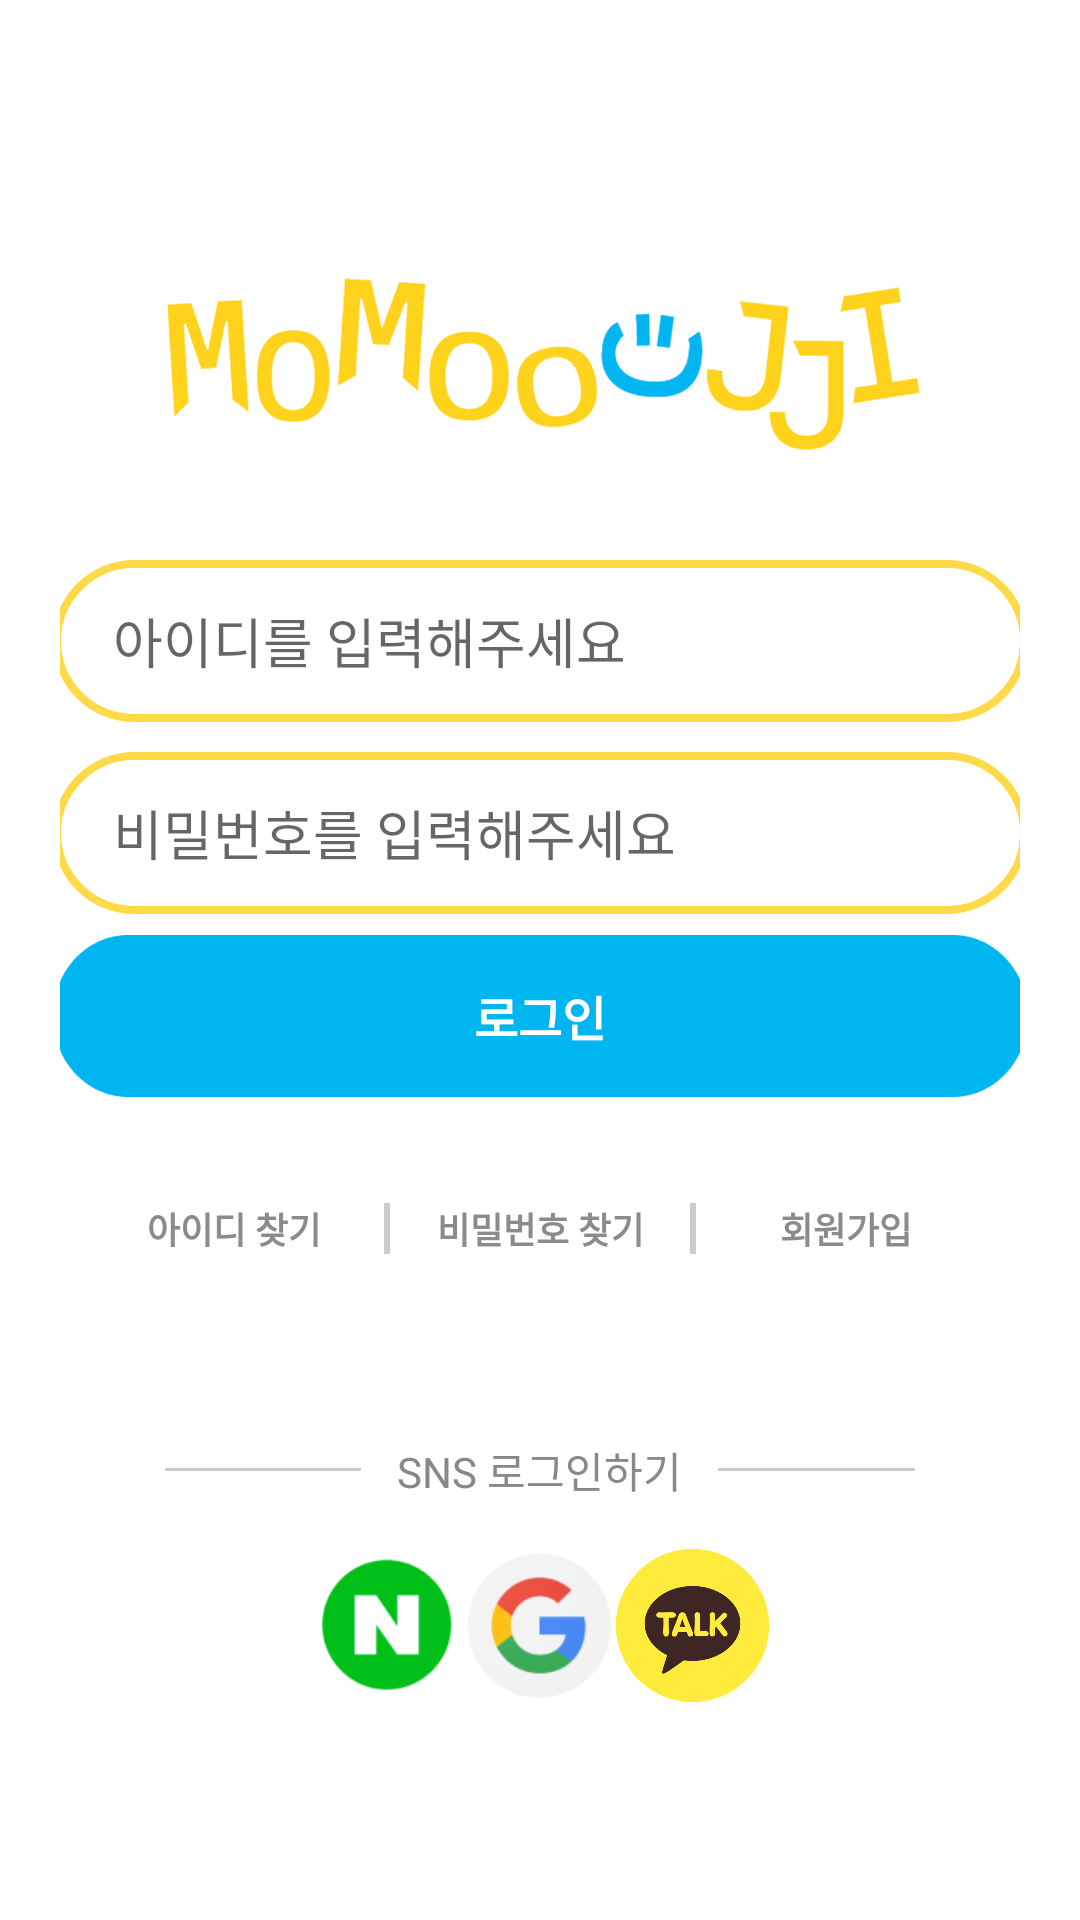

Android layout source for this screen:
<!-- AndroidManifest.xml: application theme Theme.AppCompat.Light.NoActionBar -->
<!-- res/layout/login.xml -->
<?xml version="1.0" encoding="utf-8"?>
<androidx.constraintlayout.widget.ConstraintLayout
    xmlns:android="http://schemas.android.com/apk/res/android"
    xmlns:app="http://schemas.android.com/apk/res-auto"
    android:id="@+id/login"
    android:layout_width="match_parent"
    android:layout_height="match_parent"
    android:background="#FFFFFF">

    <LinearLayout
        android:id="@+id/loginContent"
        android:layout_width="wrap_content"
        android:layout_height="wrap_content"
        android:orientation="vertical"
        android:padding="20dp"
        android:gravity="center_horizontal"
        app:layout_constraintTop_toTopOf="parent"
        app:layout_constraintBottom_toBottomOf="parent"
        app:layout_constraintStart_toStartOf="parent"
        app:layout_constraintEnd_toEndOf="parent">

        <ImageView
            android:layout_width="258dp"
            android:layout_height="59dp"
            android:src="@drawable/logo"
            android:layout_gravity="center"
            android:layout_marginTop="20dp"/>

        <EditText
            android:id="@+id/idtext"
            android:layout_width="325dp"
            android:layout_height="54dp"
            android:background="@drawable/logintext"
            android:paddingStart="20dp"
            android:hint="아이디를 입력해주세요"
            android:layout_marginTop="35dp"/>

        <EditText
            android:id="@+id/passtext"
            android:layout_width="325dp"
            android:layout_height="54dp"
            android:paddingStart="20dp"
            android:background="@drawable/logintext"
            android:hint="비밀번호를 입력해주세요"
            android:layout_marginTop="10dp"/>

        <Button
            android:id="@+id/loginbtn"
            android:layout_width="325dp"
            android:layout_height="54dp"
            android:background="@drawable/login_blue_button"
            android:layout_marginTop="7dp"
            android:textColor="#ffffff"
            android:textSize="16dp"
            android:textStyle="bold"
            android:text="로그인"/>

        <LinearLayout
            android:layout_width="wrap_content"
            android:layout_height="wrap_content"
            android:orientation="horizontal"
            android:gravity="center"
            android:layout_marginTop="20dp">

            <Button
                android:id="@+id/findidbtn"
                android:layout_width="wrap_content"
                android:layout_height="wrap_content"
                android:text="아이디 찾기"
                android:background="@android:color/transparent"
                android:textColor="#8B8B8B"
                android:textSize="12sp"
                android:textStyle="bold"/>

            <View
                android:layout_width="2dp"
                android:layout_height="17dp"
                android:background="#CCCCCC"
                android:layout_marginHorizontal="6dp"/>

            <Button
                android:id="@+id/findpassbtn"
                android:layout_width="wrap_content"
                android:layout_height="wrap_content"
                android:text="비밀번호 찾기"
                android:background="@android:color/transparent"
                android:textColor="#8B8B8B"
                android:textSize="12sp"
                android:textStyle="bold"/>

            <View
                android:layout_width="2dp"
                android:layout_height="17dp"
                android:background="#CCCCCC"
                android:layout_marginHorizontal="6dp"/>

            <Button
                android:id="@+id/registerbtn"
                android:layout_width="wrap_content"
                android:layout_height="wrap_content"
                android:text="회원가입"
                android:background="@android:color/transparent"
                android:textColor="#8B8B8B"
                android:textSize="12sp"
                android:textStyle="bold"/>
        </LinearLayout>

        <LinearLayout
            android:layout_width="250dp"
            android:layout_height="wrap_content"
            android:orientation="horizontal"
            android:gravity="center_vertical"
            android:layout_marginVertical="16dp"
            android:paddingTop="30dp">

            <View
                android:layout_width="0dp"
                android:layout_height="1dp"
                android:layout_weight="1"
                android:background="#CCCCCC" />

            <TextView
                android:layout_width="wrap_content"
                android:layout_height="wrap_content"
                android:text="SNS 로그인하기"
                android:textColor="#888888"
                android:paddingHorizontal="12dp"/>

            <View
                android:layout_width="0dp"
                android:layout_height="1dp"
                android:layout_weight="1"
                android:background="#CCCCCC" />
        </LinearLayout>

        <LinearLayout
            android:layout_width="wrap_content"
            android:layout_height="wrap_content"
            android:orientation="horizontal">

            <ImageButton
                android:id="@+id/naverlogin"
                android:layout_width="51dp"
                android:layout_height="51dp"
                android:src="@drawable/naverlogo"
                android:scaleType="fitCenter"
                android:background="@null" />

            <ImageButton
                android:id="@+id/googlelogin"
                android:layout_width="51dp"
                android:layout_height="51dp"
                android:src="@drawable/googlelogo"
                android:scaleType="fitCenter"
                android:background="@null" />

            <ImageButton
                android:id="@+id/kakaologin"
                android:layout_width="51dp"
                android:layout_height="51dp"
                android:src="@drawable/kakaologo"
                android:scaleType="fitCenter"
                android:background="@null" />
        </LinearLayout>
    </LinearLayout>
</androidx.constraintlayout.widget.ConstraintLayout>
<!-- resources referenced by this layout -->
<resources>
  <!-- drawable googlelogo: png bitmap (drawable, 6438 bytes) -->
  <!-- drawable kakaologo: png bitmap (drawable, 39740 bytes) -->
  <!-- drawable login_blue_button: png bitmap (drawable, 4215 bytes) -->
  <!-- drawable logintext (drawable) -->
  <?xml version="1.0" encoding="utf-8"?>
  <shape xmlns:android="http://schemas.android.com/apk/res/android"
      android:shape="rectangle">
  
      <solid android:color="#FFFFFF" /> 
      <stroke
          android:width="2.5dp"
          android:color="#FFDA48" /> 
      <corners android:radius="60dp" /> 
  </shape>
  <!-- drawable logo: png bitmap (drawable, 88107 bytes) -->
  <!-- drawable naverlogo: png bitmap (drawable, 2834 bytes) -->
</resources>
